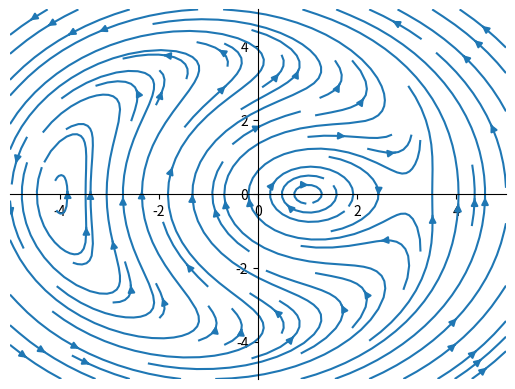

This figure's Python source:
"""
======================
streamplot(X, Y, U, V)
======================

See `~matplotlib.axes.Axes.streamplot`.
"""
import matplotlib.pyplot as plt
import numpy as np

# plt.style.use('_mpl-gallery-nogrid')

# make a stream function:
xy_axis = 5
x_axis_size = xy_axis
y_axis_size = xy_axis

X, Y = np.meshgrid(np.linspace(-x_axis_size, x_axis_size, 50), np.linspace(-y_axis_size, y_axis_size, 50))
# U is x-derivative and V is y-derivative
U = Y * (13 - X**2 - Y**2)
V = 12 - X * (13 - X**2 - Y**2)



# plot:
fig, ax = plt.subplots()

# ax.streamplot(X[1:, 1:], Y[1:, 1:], U, V)
ax.streamplot(X, Y, U, V)
# ax.set(xlabel="x label", ylabel="y label")
ax.spines['top'].set_visible(False)
ax.spines['right'].set_visible(False)
ax.spines['left'].set_position('center')
ax.spines['bottom'].set_position('center')

plt.show()
